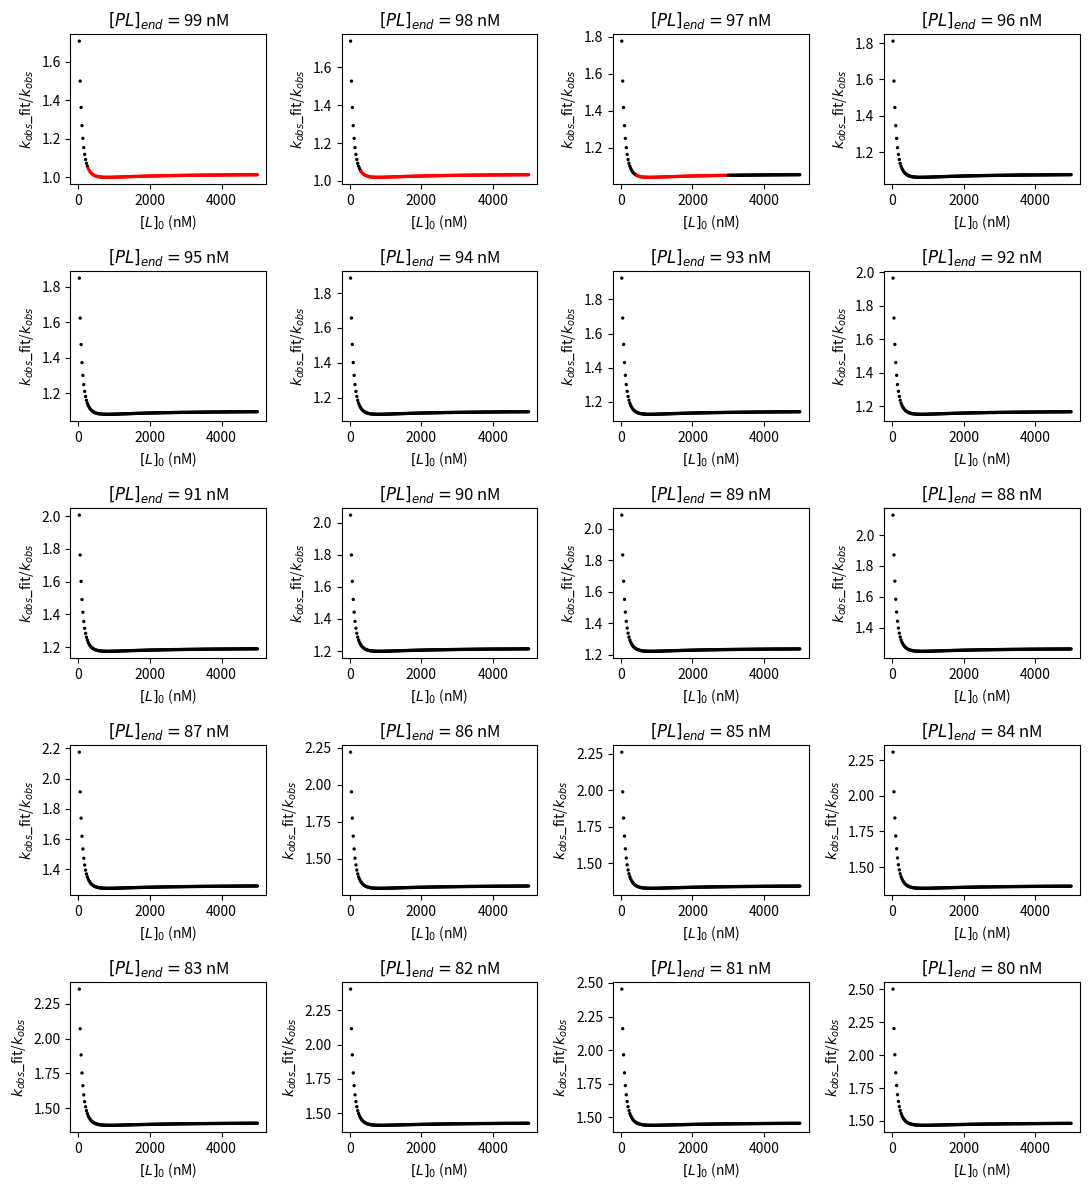
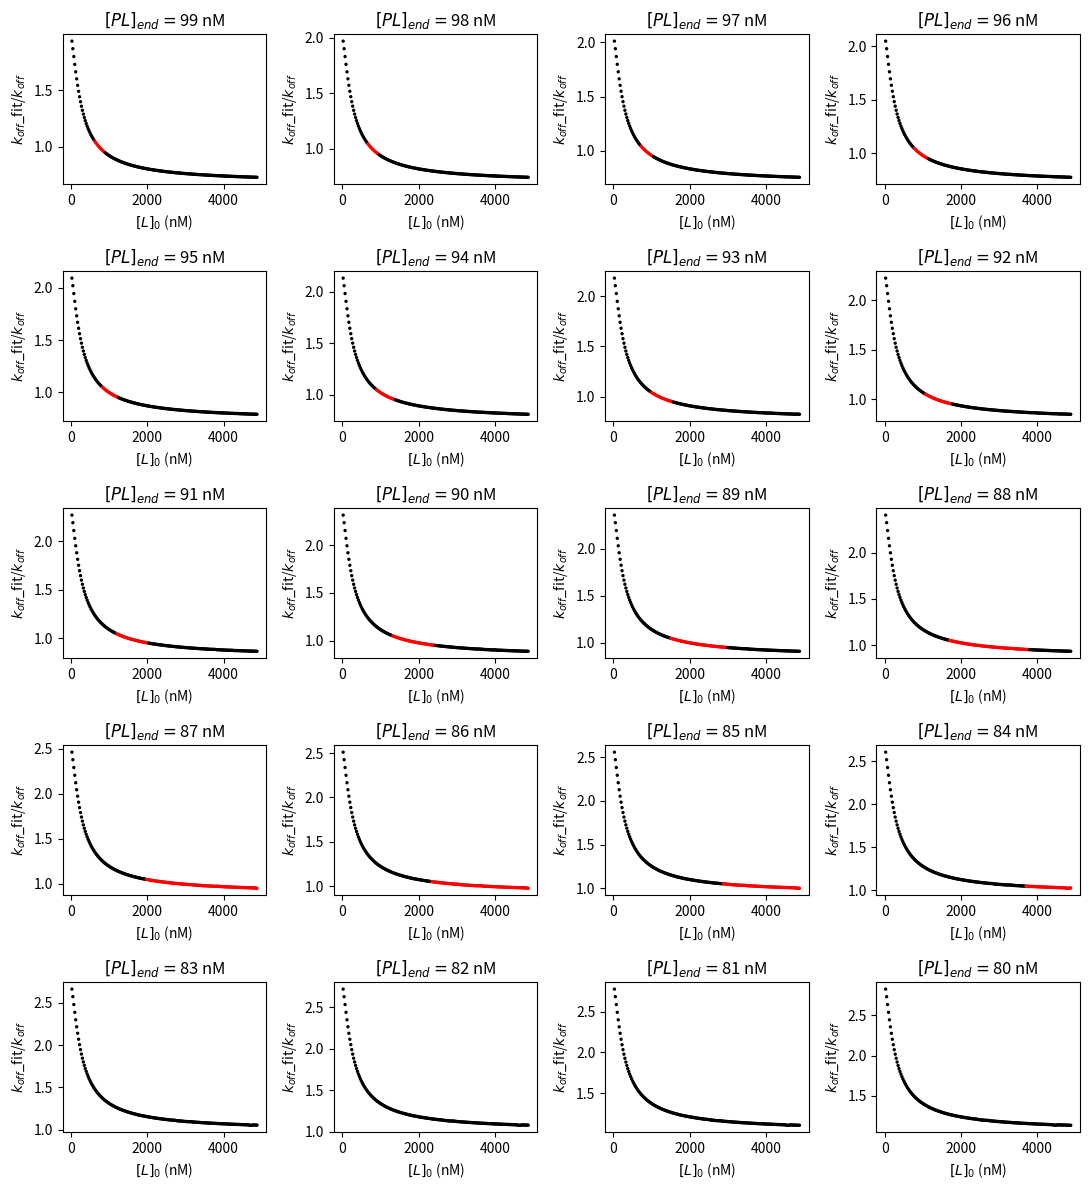
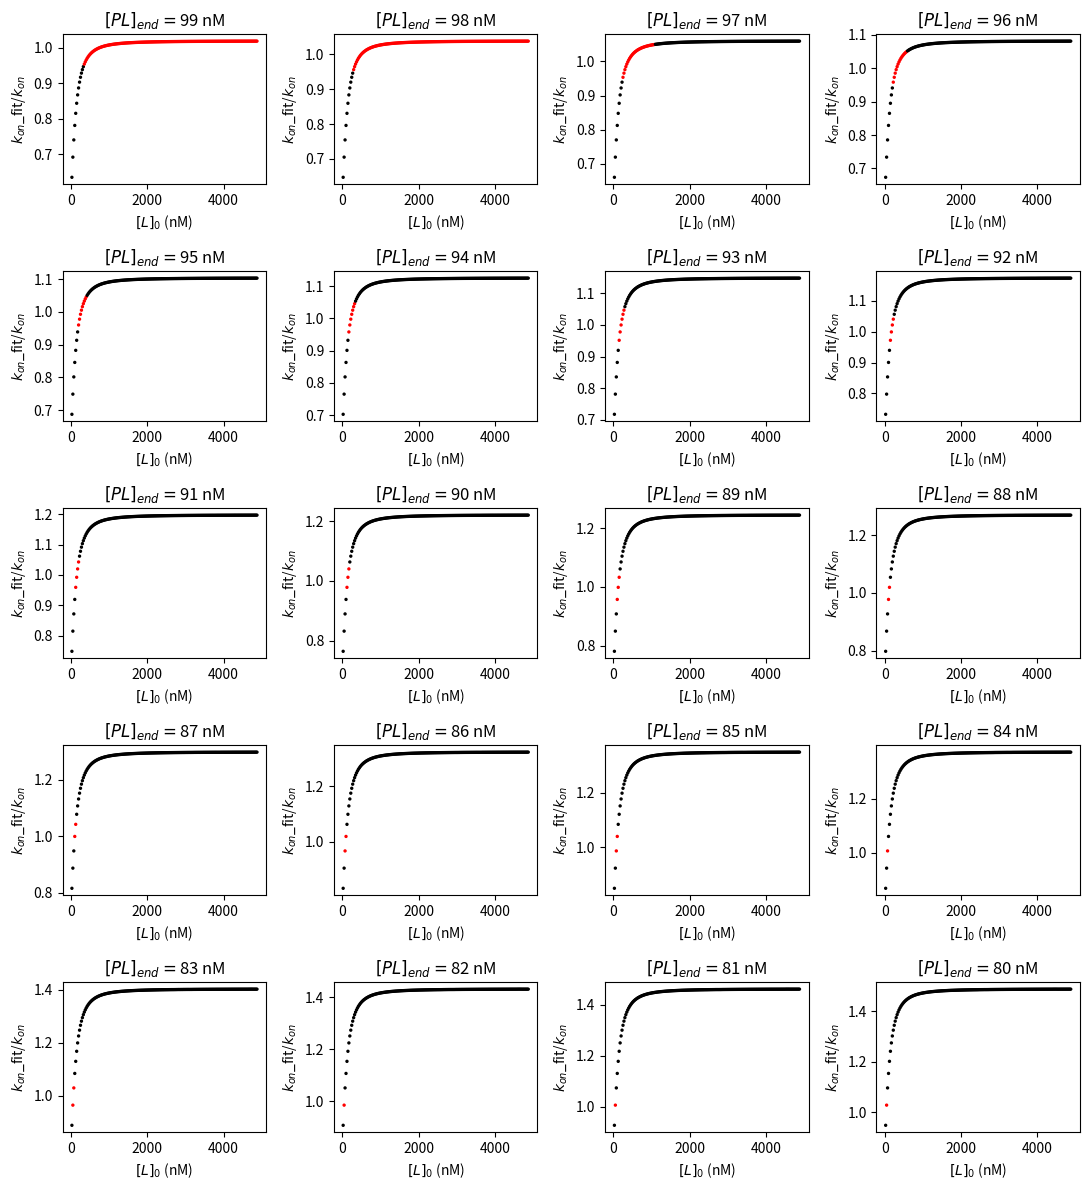

Reproduce these figures in Python, in order.
# MIT License
#
# Copyright (c) 2023 Yu Du
#
# Permission is hereby granted, free of charge, to any person obtaining a copy
# of this software and associated documentation files (the "Software"), to deal
# in the Software without restriction, including without limitation the rights
# to use, copy, modify, merge, publish, distribute, sublicense, and/or sell
# copies of the Software, and to permit persons to whom the Software is
# furnished to do so, subject to the following conditions:
#
# The above copyright notice and this permission notice shall be included in all
# copies or substantial portions of the Software.
#
# THE SOFTWARE IS PROVIDED "AS IS", WITHOUT WARRANTY OF ANY KIND, EXPRESS OR
# IMPLIED, INCLUDING BUT NOT LIMITED TO THE WARRANTIES OF MERCHANTABILITY,
# FITNESS FOR A PARTICULAR PURPOSE AND NONINFRINGEMENT. IN NO EVENT SHALL THE
# AUTHORS OR COPYRIGHT HOLDERS BE LIABLE FOR ANY CLAIM, DAMAGES OR OTHER
# LIABILITY, WHETHER IN AN ACTION OF CONTRACT, TORT OR OTHERWISE, ARISING FROM,
# OUT OF OR IN CONNECTION WITH THE SOFTWARE OR THE USE OR OTHER DEALINGS IN THE
# SOFTWARE.

"""Binding Curve Viewer: Visualizing the Equilibrium and Kinetics of Protein-Ligand Binding and Competitive Binding"""

__author__ = "Yu Du <orcid.org/0000-0002-4114-396X>"
__version__ = "1.0.0"

import numpy as np
import matplotlib.pyplot as plt
from scipy.optimize import curve_fit


def second_order_asso_points(p0=100, l0=150, koff=1e-2, kon=1e5):
    r"""The function ``second_order_asso_points`` generates a tuple of time v.s. :math:`[PL]` points
    in the association process of the second order binding reaction, and a list of the time to 95%
    equilibrium (``t95``). The initial concentration in this function means the working concentration
    in the binding reaction initiated by mixing an arbitrary volume of protein with an arbitrary
    volume of ligand.

    Parameters
    ----------
    p0 : float
        The initial concentration of free proteins in the unit of nM (default value is 100).
    l0 : float
        The initial concentration of free ligands in the unit of nM (default value is 150).
    koff : float
        The value of dissociation rate constant (:math:`k_{off}`) in the unit of s\ :sup:`-1`
        (default value is 1e-2).
    kon : float
        The value of association rate constant (:math:`k_{on}`) in the unit of M\ :sup:`-1` s\ :sup:`-1`
        (default value is 1e5).

    Returns
    -------
    Tuple
        A tuple of ``second_order_time`` (a list of time), ``second_order_pl`` (a list of
        corresponding :math:`[PL]`), and the time to 95% equilibrium (``t95``). These values can
        be used in curve fitting and data analysis.
    """
    plot_points = 100  # The number of steps in the binding process (default value is 100).
    kon = kon * 1e-9  # change kon's unit from M-1 s-1 to nM-1 s-1
    a = 1
    b = 0 - (p0 + l0 + koff / kon)
    c = p0 * l0
    pl_1 = (0 - b - np.sqrt(b * b - 4 * a * c)) / (2 * a)  # pl_1 is [PL]eq, pl_1 < pl_2
    pl_2 = (0 - b + np.sqrt(b * b - 4 * a * c)) / (2 * a)
    A = 1 / (pl_1 - pl_2)
    num_array = np.arange(0, plot_points, 1) / plot_points
    second_order_pl = pl_1 * num_array
    pl_95perc = 0.95 * pl_1  # [PL] at 95% equilibrium
    t95 = A / kon * np.log((pl_2 * (pl_1 - pl_95perc)) / (pl_1 * (pl_2 - pl_95perc)))  # time for 95% equilibrium
    second_order_time = A / kon * np.log((pl_2 * (pl_1 - second_order_pl)) / (pl_1 * (pl_2 - second_order_pl)))
    return second_order_time, second_order_pl, t95

if __name__ == '__main__':
    case_num = 20  # the endpoint measurement is in the range of range(100-case_num, 100)/100*[PL]eq
    plot_data = {'title': [r'$[PL]_{end} = $' + str(num) + ' nM'
                           for num in reversed(range(100-case_num,100))],
                 'kobs_ratio_y': [],
                 'koff_ratio_y': [],
                 'kon_ratio_y': [],
                 }
    conc_serial = range(1, 201)
    p0 = 100  # nM
    l0_step = 25  # nM
    koff = 1e-2
    kon = 1e5


    def kon_koff_calc(l1, l2, kobs_fit1, kobs_fit2):
        kon_fit = (kobs_fit2 - kobs_fit1) / (l2 - l1)
        koff_fit = kobs_fit2 - kon_fit * l2
        return (kon_fit, koff_fit)


    pl_endpoint_idx_list = np.arange(100-case_num, 100, dtype=int)
    for pl_endpoint_idx in reversed(pl_endpoint_idx_list):
        # curve fitting
        # use pseudo-first-order equation to fit the data generated by the second-order process
        kobs_fit_list = []
        kobs_ratio_list = []  # kobs_fit / kobs
        l_p_ratio_list = []  # [L]0 / [P]0
        l0_list = []
        sample_idx = np.round(np.linspace(0, pl_endpoint_idx, 6)).astype(int)
        for i in conc_serial:
            l0 = l0_step * i
            l0_list.append(l0)
            l_p_ratio_list.append(l0 / p0)
            kobs = kon * l0 * 1e-9 + koff
            second_order_time, second_order_pl, t95 = second_order_asso_points(p0, l0, koff, kon)
            samples_time = [second_order_time[idx] for idx in sample_idx]
            samples_pl = [second_order_pl[idx] for idx in sample_idx]

            def each_curve(t, kobs):
                # second_order_pl[-1] approximates the pl_eq
                # pl = pl_eq * (1 - np.exp(0 - kobs * t)), see the paper's SI, for the derivation of the equation
                return samples_pl[-1] * (1 - np.exp(-kobs * t))

            # the bounds means kobs > 0
            # fitting method is ‘trf’ if bounds are provided
            popt_bound, pcov_bound = curve_fit(each_curve, samples_time, samples_pl, bounds=(0, np.inf))
            kobs_fit = popt_bound[0]
            kobs_fit_list.append(kobs_fit)
            kobs_ratio_list.append(kobs_fit / kobs)

        kon_fit_list = []
        koff_fit_list = []
        kon_ratio_list = []
        koff_ratio_list = []
        dindex = 4  # e.g., l1 = 100 nM, l2 = l1 + l0_step (25 nM) * dindex (4)
        # calculate the slope (kon) and intercept (koff) of the line defined by two ([L], kobs_fit) data points
        # the [L] of these two data points are separated by 100 nM by default
        for i in conc_serial[:-(dindex+1)]:
            l1 = l0_list[i]
            l2 = l0_list[i + dindex]
            kobs_fit1 = kobs_fit_list[i]
            kobs_fit2 = kobs_fit_list[i + dindex]
            kon_fit, koff_fit = kon_koff_calc(l1, l2, kobs_fit1, kobs_fit2)
            kon_fit_list.append(kon_fit)
            kon_ratio_list.append(kon_fit * 1e9 / kon)
            koff_fit_list.append(koff_fit)
            koff_ratio_list.append(koff_fit / koff)
        plot_data['kobs_ratio_y'].append(kobs_ratio_list[:])
        plot_data['koff_ratio_y'].append(koff_ratio_list[:])
        plot_data['kon_ratio_y'].append(kon_ratio_list[:])

    l0_xdata = l0_list[:-(dindex+1)]
    fig1, axs1 = plt.subplots(5, 4, figsize=(11, 12))
    for ax, idx in zip(axs1.flat, range(case_num)):
        condition = np.logical_and(0.95 < np.array(plot_data['kobs_ratio_y'][idx]),
                                   np.array(plot_data['kobs_ratio_y'][idx]) < 1.05)
        col = np.where(condition, 'r', 'k')
        ax.set_title(plot_data['title'][idx])
        ax.scatter(l0_list, plot_data['kobs_ratio_y'][idx], c=col, s=2)
        ax.set_xlabel(r'$[L]_0$ (nM)')
        ax.set_ylabel(r'$k_{obs}$_fit/$k_{obs}$')
    fig1.tight_layout()
    fig1.savefig('Fig.S1-kobs.png')
    fig2, axs2 = plt.subplots(5, 4, figsize=(11, 12))
    for ax, idx in zip(axs2.flat, range(case_num)):
        condition = np.logical_and(0.95 < np.array(plot_data['koff_ratio_y'][idx]),
                                   np.array(plot_data['koff_ratio_y'][idx]) < 1.05)
        col = np.where(condition, 'r', 'k')
        ax.set_title(plot_data['title'][idx])
        ax.scatter(l0_xdata, plot_data['koff_ratio_y'][idx], c=col, s=2)
        ax.set_xlabel(r'$[L]_0$ (nM)')
        ax.set_ylabel(r'$k_{off}$_fit/$k_{off}$')
    fig2.tight_layout()
    fig2.savefig('Fig.S2-koff.png')
    fig3, axs3 = plt.subplots(5, 4, figsize=(11, 12))
    for ax, idx in zip(axs3.flat, range(case_num)):
        condition = np.logical_and(0.95 < np.array(plot_data['kon_ratio_y'][idx]),
                                   np.array(plot_data['kon_ratio_y'][idx]) < 1.05)
        col = np.where(condition, 'r', 'k')
        ax.set_title(plot_data['title'][idx])
        ax.scatter(l0_xdata, plot_data['kon_ratio_y'][idx], c=col, s=2)
        ax.set_xlabel(r'$[L]_0$ (nM)')
        ax.set_ylabel(r'$k_{on}$_fit/$k_{on}$')
    fig3.tight_layout()
    fig3.savefig('Fig.S3-kon.png')